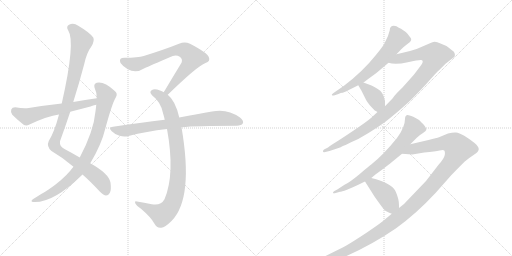
t = 0.00 s
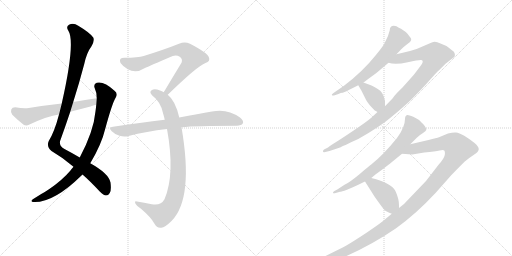
t = 2.13 s
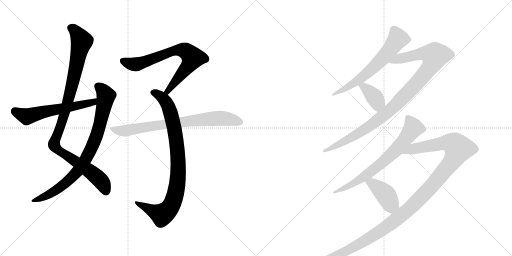
t = 4.25 s
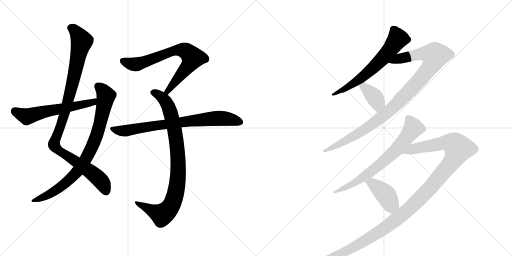
t = 6.38 s
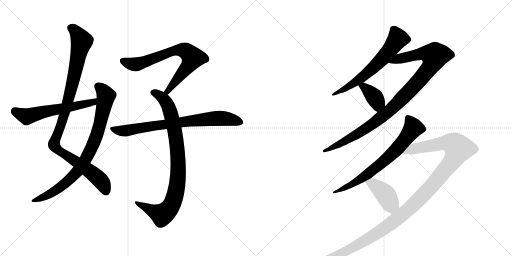
t = 8.50 s
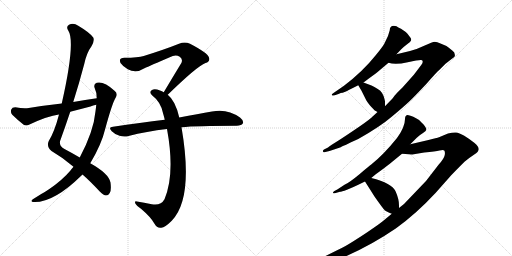
t = 10.63 s

The animated SVG that drew these frames (rendered in a browser with its animation timeline set to each time). Animation: 12 CSS @keyframes rules; one cycle of 10.63 s.

<svg version="1.1" viewBox="0 0 2048 1024" xmlns="http://www.w3.org/2000/svg">
  <g stroke="lightgray" stroke-dasharray="1,1" stroke-width="1" transform="scale(4, 4)">
    <line x1="0" y1="0" x2="256" y2="256"></line>
    <line x1="256" y1="0" x2="0" y2="256"></line>
    <line x1="128" y1="0" x2="128" y2="256"></line>
    <line x1="0" y1="128" x2="256" y2="128"></line>
    <line x1="256" y1="0" x2="512" y2="256"></line>
    <line x1="512" y1="0" x2="256" y2="256"></line>
    <line x1="384" y1="0" x2="384" y2="256"></line>
    <line x1="256" y1="128" x2="512" y2="128"></line>
  </g>
<g transform="scale(1, -1) translate(0, -850)">
   <style type="text/css">
    @keyframes keyframes0 {
      from {
       stroke: black;
       stroke-dashoffset: 1042;
       stroke-width: 128;
       }
       77% {
       animation-timing-function: step-end;
       stroke: black;
       stroke-dashoffset: 0;
       stroke-width: 128;
       }
       to {
       stroke: black;
       stroke-width: 1024;
       }
       }
       #make-me-a-hanzi-animation-0 {
         animation: keyframes0 1.097982s both;
         animation-delay: 0.000000s;
         animation-timing-function: linear;
       }
    @keyframes keyframes1 {
      from {
       stroke: black;
       stroke-dashoffset: 846;
       stroke-width: 128;
       }
       73% {
       animation-timing-function: step-end;
       stroke: black;
       stroke-dashoffset: 0;
       stroke-width: 128;
       }
       to {
       stroke: black;
       stroke-width: 1024;
       }
       }
       #make-me-a-hanzi-animation-1 {
         animation: keyframes1 0.938477s both;
         animation-delay: 1.097982s;
         animation-timing-function: linear;
       }
    @keyframes keyframes2 {
      from {
       stroke: black;
       stroke-dashoffset: 593;
       stroke-width: 128;
       }
       66% {
       animation-timing-function: step-end;
       stroke: black;
       stroke-dashoffset: 0;
       stroke-width: 128;
       }
       to {
       stroke: black;
       stroke-width: 1024;
       }
       }
       #make-me-a-hanzi-animation-2 {
         animation: keyframes2 0.732585s both;
         animation-delay: 2.036458s;
         animation-timing-function: linear;
       }
    @keyframes keyframes3 {
      from {
       stroke: black;
       stroke-dashoffset: 734;
       stroke-width: 128;
       }
       70% {
       animation-timing-function: step-end;
       stroke: black;
       stroke-dashoffset: 0;
       stroke-width: 128;
       }
       to {
       stroke: black;
       stroke-width: 1024;
       }
       }
       #make-me-a-hanzi-animation-3 {
         animation: keyframes3 0.847331s both;
         animation-delay: 2.769043s;
         animation-timing-function: linear;
       }
    @keyframes keyframes4 {
      from {
       stroke: black;
       stroke-dashoffset: 904;
       stroke-width: 128;
       }
       75% {
       animation-timing-function: step-end;
       stroke: black;
       stroke-dashoffset: 0;
       stroke-width: 128;
       }
       to {
       stroke: black;
       stroke-width: 1024;
       }
       }
       #make-me-a-hanzi-animation-4 {
         animation: keyframes4 0.985677s both;
         animation-delay: 3.616374s;
         animation-timing-function: linear;
       }
    @keyframes keyframes5 {
      from {
       stroke: black;
       stroke-dashoffset: 773;
       stroke-width: 128;
       }
       72% {
       animation-timing-function: step-end;
       stroke: black;
       stroke-dashoffset: 0;
       stroke-width: 128;
       }
       to {
       stroke: black;
       stroke-width: 1024;
       }
       }
       #make-me-a-hanzi-animation-5 {
         animation: keyframes5 0.879069s both;
         animation-delay: 4.602051s;
         animation-timing-function: linear;
       }
    @keyframes keyframes6 {
      from {
       stroke: black;
       stroke-dashoffset: 644;
       stroke-width: 128;
       }
       68% {
       animation-timing-function: step-end;
       stroke: black;
       stroke-dashoffset: 0;
       stroke-width: 128;
       }
       to {
       stroke: black;
       stroke-width: 1024;
       }
       }
       #make-me-a-hanzi-animation-6 {
         animation: keyframes6 0.774089s both;
         animation-delay: 5.481120s;
         animation-timing-function: linear;
       }
    @keyframes keyframes7 {
      from {
       stroke: black;
       stroke-dashoffset: 1035;
       stroke-width: 128;
       }
       77% {
       animation-timing-function: step-end;
       stroke: black;
       stroke-dashoffset: 0;
       stroke-width: 128;
       }
       to {
       stroke: black;
       stroke-width: 1024;
       }
       }
       #make-me-a-hanzi-animation-7 {
         animation: keyframes7 1.092285s both;
         animation-delay: 6.255208s;
         animation-timing-function: linear;
       }
    @keyframes keyframes8 {
      from {
       stroke: black;
       stroke-dashoffset: 381;
       stroke-width: 128;
       }
       55% {
       animation-timing-function: step-end;
       stroke: black;
       stroke-dashoffset: 0;
       stroke-width: 128;
       }
       to {
       stroke: black;
       stroke-width: 1024;
       }
       }
       #make-me-a-hanzi-animation-8 {
         animation: keyframes8 0.560059s both;
         animation-delay: 7.347493s;
         animation-timing-function: linear;
       }
    @keyframes keyframes9 {
      from {
       stroke: black;
       stroke-dashoffset: 718;
       stroke-width: 128;
       }
       70% {
       animation-timing-function: step-end;
       stroke: black;
       stroke-dashoffset: 0;
       stroke-width: 128;
       }
       to {
       stroke: black;
       stroke-width: 1024;
       }
       }
       #make-me-a-hanzi-animation-9 {
         animation: keyframes9 0.834310s both;
         animation-delay: 7.907552s;
         animation-timing-function: linear;
       }
    @keyframes keyframes10 {
      from {
       stroke: black;
       stroke-dashoffset: 1291;
       stroke-width: 128;
       }
       81% {
       animation-timing-function: step-end;
       stroke: black;
       stroke-dashoffset: 0;
       stroke-width: 128;
       }
       to {
       stroke: black;
       stroke-width: 1024;
       }
       }
       #make-me-a-hanzi-animation-10 {
         animation: keyframes10 1.300618s both;
         animation-delay: 8.741862s;
         animation-timing-function: linear;
       }
    @keyframes keyframes11 {
      from {
       stroke: black;
       stroke-dashoffset: 411;
       stroke-width: 128;
       }
       57% {
       animation-timing-function: step-end;
       stroke: black;
       stroke-dashoffset: 0;
       stroke-width: 128;
       }
       to {
       stroke: black;
       stroke-width: 1024;
       }
       }
       #make-me-a-hanzi-animation-11 {
         animation: keyframes11 0.584473s both;
         animation-delay: 10.042480s;
         animation-timing-function: linear;
       }
</style>
<path d="M 330 152 Q 361 125 399 84 Q 415 69 424 68 Q 433 68 439 78 Q 446 88 442 120 Q 435 156 361 197 L 319 220 Q 292 236 258 254 Q 237 264 240 285 Q 261 343 281 403 L 293 442 Q 317 518 337 594 Q 347 640 366 665 Q 379 687 373 700 Q 360 719 313 747 Q 294 760 276 751 Q 263 744 273 728 Q 303 683 247 436 L 236 392 Q 218 323 195 286 Q 185 264 206 246 Q 254 218 294 183 L 330 152 Z" fill="lightgray"></path> 
<path d="M 294 183 Q 287 176 281 167 Q 250 130 196 93 Q 183 84 165 74 Q 149 64 133 54 Q 120 45 131 42 Q 212 36 327 149 Q 328 150 330 152 L 361 197 Q 406 272 421 335 Q 449 438 463 460 Q 473 476 458 487 Q 416 526 387 519 Q 374 515 378 500 Q 387 481 387 457 L 385 431 Q 384 419 382 405 Q 375 326 319 220 L 294 183 Z" fill="lightgray"></path> 
<path d="M 387 457 Q 341 451 293 442 L 247 436 Q 183 429 115 418 Q 94 415 61 421 Q 48 421 45 412 Q 41 400 49 391 Q 68 372 96 350 Q 106 346 118 352 Q 190 386 236 392 L 281 403 Q 320 413 362 424 Q 372 428 385 431 C 414 439 417 461 387 457 Z" fill="lightgray"></path> 
<path d="M 671 471 Q 788 585 822 598 Q 843 605 835 622 Q 831 638 760 675 Q 739 685 716 675 Q 661 653 575 626 Q 553 619 498 619 Q 473 619 482 598 Q 491 585 511 573 Q 544 555 578 577 Q 597 586 691 626 Q 706 632 719 623 Q 732 614 726 599 Q 693 545 655 481 C 640 455 649 450 671 471 Z" fill="lightgray"></path> 
<path d="M 717 380 Q 702 447 671 471 L 655 481 Q 648 485 640 488 Q 618 497 608 490 Q 595 483 608 469 Q 645 441 653 394 Q 656 384 659 371 L 668 334 Q 701 154 658 53 Q 643 26 607 33 Q 576 39 548 44 Q 536 47 542 35 Q 546 28 564 15 Q 604 -19 618 -45 Q 628 -64 645 -61 Q 660 -60 687 -33 Q 775 57 726 341 L 717 380 Z" fill="lightgray"></path> 
<path d="M 726 341 Q 783 347 947 347 Q 966 348 971 356 Q 977 366 960 380 Q 909 417 848 404 Q 793 395 717 380 L 659 371 Q 562 359 452 343 Q 431 342 447 325 Q 460 312 478 307 Q 497 301 514 306 Q 586 325 668 334 L 726 341 Z" fill="lightgray"></path> 
<path d="M 1575 747 Q 1559 747 1559 729 Q 1554 706 1540 681 Q 1536 669 1502 628 Q 1451 564 1376 507 L 1334 478 Q 1326 473 1327 470 Q 1330 466 1339 469 L 1354 474 Q 1364 479 1369.5 479 Q 1375 479 1433 509 L 1454 520 L 1474 535 Q 1503 556 1515 566 L 1554 599 L 1586 633 L 1604 652 Q 1614 663 1622 668 L 1640 682 Q 1640 683 1642 685 Q 1649 692 1639 703 Q 1629 718 1623 722 L 1604 735 Q 1592 741 1586 745 L 1575 747 Z" fill="lightgray"></path> 
<path d="M 1510 402 L 1484 378 Q 1468 364 1416 329 Q 1364 294 1354 288 L 1327 271 Q 1317 265 1312 260 L 1296 252 Q 1290 247 1292 244 Q 1293 240 1297 241 L 1318 246 L 1360 260 Q 1368 264 1433 294 Q 1520 343 1568 384 Q 1616 424 1638 445 Q 1659 465 1706 515 Q 1746 561 1758 571 L 1782 595 L 1809 616 Q 1818 622 1819 625 Q 1822 640 1809 648 Q 1804 652 1794 660 Q 1784 668 1762 676 Q 1748 683 1739 683 Q 1730 682 1699 668 Q 1668 653 1640 646 L 1586 633 C 1557 626 1524 604 1554 599 Q 1581 590 1631 601 Q 1680 612 1685 610 Q 1697 607 1685 590 L 1660 557 Q 1654 549 1609 499 Q 1585 476 1578 467 Q 1571 457 1569 455 L 1540 425 L 1510 402 Z" fill="lightgray"></path> 
<path d="M 1433 509 L 1446 487 L 1465 449 Q 1473 434 1499 408 Q 1505 405 1510 402 C 1536 387 1540 395 1540 425 L 1540 446 L 1539 448 Q 1539 449 1539 450 Q 1533 482 1511 494 Q 1497 504 1486 508 L 1454 520 C 1426 531 1419 533 1433 509 Z" fill="lightgray"></path> 
<path d="M 1641 273 L 1666 298 Q 1680 312 1692 318.5 Q 1704 325 1705 330 Q 1707 333 1701.5 342.5 Q 1696 352 1687 359 Q 1676 372 1666 376 L 1653 383 Q 1633 391 1629 390 Q 1620 388 1620 374 Q 1620 342 1588 298 Q 1535 232 1485 192 Q 1478 187 1439 154.5 Q 1400 122 1378 111 L 1349 92 L 1336 85 Q 1331 80 1332 78 Q 1334 76 1339 77 L 1360 83 Q 1365 83 1388 91.5 Q 1411 100 1431 110 L 1460 124 L 1485 138 L 1503 153 Q 1546 184 1558 194 L 1608 235 L 1641 273 Z" fill="lightgray"></path> 
<path d="M 1567 -5 L 1537 -30 Q 1521 -44 1466 -81 Q 1410 -118 1382 -134 Q 1353 -149 1294 -178 Q 1235 -206 1224 -210 L 1212 -214 Q 1202 -220 1207 -225 Q 1211 -229 1216 -227 L 1231 -224 Q 1272 -220 1346 -191 Q 1472 -140 1583 -64 Q 1664 -6 1742 78 L 1804 148 Q 1817 162 1858 203 Q 1880 221 1897 232 Q 1914 242 1915 253 Q 1915 264 1897 279 Q 1878 294 1857 307 Q 1836 319 1824 320 Q 1812 321 1792 316 L 1756 301 Q 1748 298 1714 290 L 1641 273 C 1612 266 1578 237 1608 235 L 1649 232 L 1697 240 Q 1743 244 1758 248 Q 1773 252 1777 248 Q 1781 244 1779 230 Q 1776 215 1755 192 L 1704 126 L 1616 34 L 1596 18 L 1567 -5 Z" fill="lightgray"></path> 
<path d="M 1460 124 L 1498 64 Q 1533 14 1539 9 Q 1545 4 1567 -5 C 1595 -17 1596 -12 1596 18 L 1596 29 Q 1596 54 1583 83 Q 1568 118 1485 138 C 1456 145 1445 148 1460 124 Z" fill="lightgray"></path> 
      <clipPath id="make-me-a-hanzi-clip-0">
      <path d="M 330 152 Q 361 125 399 84 Q 415 69 424 68 Q 433 68 439 78 Q 446 88 442 120 Q 435 156 361 197 L 319 220 Q 292 236 258 254 Q 237 264 240 285 Q 261 343 281 403 L 293 442 Q 317 518 337 594 Q 347 640 366 665 Q 379 687 373 700 Q 360 719 313 747 Q 294 760 276 751 Q 263 744 273 728 Q 303 683 247 436 L 236 392 Q 218 323 195 286 Q 185 264 206 246 Q 254 218 294 183 L 330 152 Z" fill="lightgray"></path>
      </clipPath>
      <path clip-path="url(#make-me-a-hanzi-clip-0)" d="M 282 738 L 307 719 L 327 683 L 264 415 L 216 271 L 235 248 L 386 144 L 411 116 L 424 83 " fill="none" id="make-me-a-hanzi-animation-0" stroke-dasharray="914 1828" stroke-linecap="round"></path>

      <clipPath id="make-me-a-hanzi-clip-1">
      <path d="M 294 183 Q 287 176 281 167 Q 250 130 196 93 Q 183 84 165 74 Q 149 64 133 54 Q 120 45 131 42 Q 212 36 327 149 Q 328 150 330 152 L 361 197 Q 406 272 421 335 Q 449 438 463 460 Q 473 476 458 487 Q 416 526 387 519 Q 374 515 378 500 Q 387 481 387 457 L 385 431 Q 384 419 382 405 Q 375 326 319 220 L 294 183 Z" fill="lightgray"></path>
      </clipPath>
      <path clip-path="url(#make-me-a-hanzi-clip-1)" d="M 390 506 L 417 480 L 424 466 L 422 454 L 387 311 L 338 205 L 304 157 L 260 115 L 206 77 L 137 47 " fill="none" id="make-me-a-hanzi-animation-1" stroke-dasharray="718 1436" stroke-linecap="round"></path>

      <clipPath id="make-me-a-hanzi-clip-2">
      <path d="M 387 457 Q 341 451 293 442 L 247 436 Q 183 429 115 418 Q 94 415 61 421 Q 48 421 45 412 Q 41 400 49 391 Q 68 372 96 350 Q 106 346 118 352 Q 190 386 236 392 L 281 403 Q 320 413 362 424 Q 372 428 385 431 C 414 439 417 461 387 457 Z" fill="lightgray"></path>
      </clipPath>
      <path clip-path="url(#make-me-a-hanzi-clip-2)" d="M 59 407 L 107 384 L 373 441 L 380 451 " fill="none" id="make-me-a-hanzi-animation-2" stroke-dasharray="465 930" stroke-linecap="round"></path>

      <clipPath id="make-me-a-hanzi-clip-3">
      <path d="M 671 471 Q 788 585 822 598 Q 843 605 835 622 Q 831 638 760 675 Q 739 685 716 675 Q 661 653 575 626 Q 553 619 498 619 Q 473 619 482 598 Q 491 585 511 573 Q 544 555 578 577 Q 597 586 691 626 Q 706 632 719 623 Q 732 614 726 599 Q 693 545 655 481 C 640 455 649 450 671 471 Z" fill="lightgray"></path>
      </clipPath>
      <path clip-path="url(#make-me-a-hanzi-clip-3)" d="M 493 606 L 517 596 L 550 594 L 680 642 L 706 649 L 743 646 L 771 619 L 765 607 L 677 496 L 674 485 L 663 486 " fill="none" id="make-me-a-hanzi-animation-3" stroke-dasharray="606 1212" stroke-linecap="round"></path>

      <clipPath id="make-me-a-hanzi-clip-4">
      <path d="M 717 380 Q 702 447 671 471 L 655 481 Q 648 485 640 488 Q 618 497 608 490 Q 595 483 608 469 Q 645 441 653 394 Q 656 384 659 371 L 668 334 Q 701 154 658 53 Q 643 26 607 33 Q 576 39 548 44 Q 536 47 542 35 Q 546 28 564 15 Q 604 -19 618 -45 Q 628 -64 645 -61 Q 660 -60 687 -33 Q 775 57 726 341 L 717 380 Z" fill="lightgray"></path>
      </clipPath>
      <path clip-path="url(#make-me-a-hanzi-clip-4)" d="M 613 480 L 637 469 L 659 449 L 674 424 L 687 382 L 711 239 L 709 116 L 692 42 L 672 9 L 648 -9 L 551 35 " fill="none" id="make-me-a-hanzi-animation-4" stroke-dasharray="776 1552" stroke-linecap="round"></path>

      <clipPath id="make-me-a-hanzi-clip-5">
      <path d="M 726 341 Q 783 347 947 347 Q 966 348 971 356 Q 977 366 960 380 Q 909 417 848 404 Q 793 395 717 380 L 659 371 Q 562 359 452 343 Q 431 342 447 325 Q 460 312 478 307 Q 497 301 514 306 Q 586 325 668 334 L 726 341 Z" fill="lightgray"></path>
      </clipPath>
      <path clip-path="url(#make-me-a-hanzi-clip-5)" d="M 449 334 L 504 327 L 860 377 L 906 376 L 960 362 " fill="none" id="make-me-a-hanzi-animation-5" stroke-dasharray="645 1290" stroke-linecap="round"></path>

      <clipPath id="make-me-a-hanzi-clip-6">
      <path d="M 1575 747 Q 1559 747 1559 729 Q 1554 706 1540 681 Q 1536 669 1502 628 Q 1451 564 1376 507 L 1334 478 Q 1326 473 1327 470 Q 1330 466 1339 469 L 1354 474 Q 1364 479 1369.5 479 Q 1375 479 1433 509 L 1454 520 L 1474 535 Q 1503 556 1515 566 L 1554 599 L 1586 633 L 1604 652 Q 1614 663 1622 668 L 1640 682 Q 1640 683 1642 685 Q 1649 692 1639 703 Q 1629 718 1623 722 L 1604 735 Q 1592 741 1586 745 L 1575 747 Z" fill="lightgray"></path>
      </clipPath>
      <path clip-path="url(#make-me-a-hanzi-clip-6)" d="M 1633 693 L 1591 695 L 1548 636 L 1480 567 L 1416 516 L 1333 472 " fill="none" id="make-me-a-hanzi-animation-6" stroke-dasharray="516 1032" stroke-linecap="round"></path>

      <clipPath id="make-me-a-hanzi-clip-7">
      <path d="M 1510 402 L 1484 378 Q 1468 364 1416 329 Q 1364 294 1354 288 L 1327 271 Q 1317 265 1312 260 L 1296 252 Q 1290 247 1292 244 Q 1293 240 1297 241 L 1318 246 L 1360 260 Q 1368 264 1433 294 Q 1520 343 1568 384 Q 1616 424 1638 445 Q 1659 465 1706 515 Q 1746 561 1758 571 L 1782 595 L 1809 616 Q 1818 622 1819 625 Q 1822 640 1809 648 Q 1804 652 1794 660 Q 1784 668 1762 676 Q 1748 683 1739 683 Q 1730 682 1699 668 Q 1668 653 1640 646 L 1586 633 C 1557 626 1524 604 1554 599 Q 1581 590 1631 601 Q 1680 612 1685 610 Q 1697 607 1685 590 L 1660 557 Q 1654 549 1609 499 Q 1585 476 1578 467 Q 1571 457 1569 455 L 1540 425 L 1510 402 Z" fill="lightgray"></path>
      </clipPath>
      <path clip-path="url(#make-me-a-hanzi-clip-7)" d="M 1561 603 L 1685 635 L 1739 627 L 1733 604 L 1704 560 L 1560 408 L 1446 324 L 1336 262 L 1296 246 " fill="none" id="make-me-a-hanzi-animation-7" stroke-dasharray="907 1814" stroke-linecap="round"></path>

      <clipPath id="make-me-a-hanzi-clip-8">
      <path d="M 1433 509 L 1446 487 L 1465 449 Q 1473 434 1499 408 Q 1505 405 1510 402 C 1536 387 1540 395 1540 425 L 1540 446 L 1539 448 Q 1539 449 1539 450 Q 1533 482 1511 494 Q 1497 504 1486 508 L 1454 520 C 1426 531 1419 533 1433 509 Z" fill="lightgray"></path>
      </clipPath>
      <path clip-path="url(#make-me-a-hanzi-clip-8)" d="M 1441 506 L 1457 501 L 1502 456 L 1510 440 L 1509 413 " fill="none" id="make-me-a-hanzi-animation-8" stroke-dasharray="253 506" stroke-linecap="round"></path>

      <clipPath id="make-me-a-hanzi-clip-9">
      <path d="M 1641 273 L 1666 298 Q 1680 312 1692 318.5 Q 1704 325 1705 330 Q 1707 333 1701.5 342.5 Q 1696 352 1687 359 Q 1676 372 1666 376 L 1653 383 Q 1633 391 1629 390 Q 1620 388 1620 374 Q 1620 342 1588 298 Q 1535 232 1485 192 Q 1478 187 1439 154.5 Q 1400 122 1378 111 L 1349 92 L 1336 85 Q 1331 80 1332 78 Q 1334 76 1339 77 L 1360 83 Q 1365 83 1388 91.5 Q 1411 100 1431 110 L 1460 124 L 1485 138 L 1503 153 Q 1546 184 1558 194 L 1608 235 L 1641 273 Z" fill="lightgray"></path>
      </clipPath>
      <path clip-path="url(#make-me-a-hanzi-clip-9)" d="M 1631 380 L 1653 339 L 1586 252 L 1469 152 L 1406 111 L 1336 80 " fill="none" id="make-me-a-hanzi-animation-9" stroke-dasharray="590 1180" stroke-linecap="round"></path>

      <clipPath id="make-me-a-hanzi-clip-10">
      <path d="M 1567 -5 L 1537 -30 Q 1521 -44 1466 -81 Q 1410 -118 1382 -134 Q 1353 -149 1294 -178 Q 1235 -206 1224 -210 L 1212 -214 Q 1202 -220 1207 -225 Q 1211 -229 1216 -227 L 1231 -224 Q 1272 -220 1346 -191 Q 1472 -140 1583 -64 Q 1664 -6 1742 78 L 1804 148 Q 1817 162 1858 203 Q 1880 221 1897 232 Q 1914 242 1915 253 Q 1915 264 1897 279 Q 1878 294 1857 307 Q 1836 319 1824 320 Q 1812 321 1792 316 L 1756 301 Q 1748 298 1714 290 L 1641 273 C 1612 266 1578 237 1608 235 L 1649 232 L 1697 240 Q 1743 244 1758 248 Q 1773 252 1777 248 Q 1781 244 1779 230 Q 1776 215 1755 192 L 1704 126 L 1616 34 L 1596 18 L 1567 -5 Z" fill="lightgray"></path>
      </clipPath>
      <path clip-path="url(#make-me-a-hanzi-clip-10)" d="M 1615 237 L 1653 255 L 1773 278 L 1815 274 L 1834 255 L 1800 193 L 1715 92 L 1595 -20 L 1511 -81 L 1390 -152 L 1284 -199 L 1213 -221 " fill="none" id="make-me-a-hanzi-animation-10" stroke-dasharray="1163 2326" stroke-linecap="round"></path>

      <clipPath id="make-me-a-hanzi-clip-11">
      <path d="M 1460 124 L 1498 64 Q 1533 14 1539 9 Q 1545 4 1567 -5 C 1595 -17 1596 -12 1596 18 L 1596 29 Q 1596 54 1583 83 Q 1568 118 1485 138 C 1456 145 1445 148 1460 124 Z" fill="lightgray"></path>
      </clipPath>
      <path clip-path="url(#make-me-a-hanzi-clip-11)" d="M 1470 122 L 1490 116 L 1518 94 L 1541 73 L 1560 38 L 1584 24 " fill="none" id="make-me-a-hanzi-animation-11" stroke-dasharray="283 566" stroke-linecap="round"></path>

</g>
</svg>
